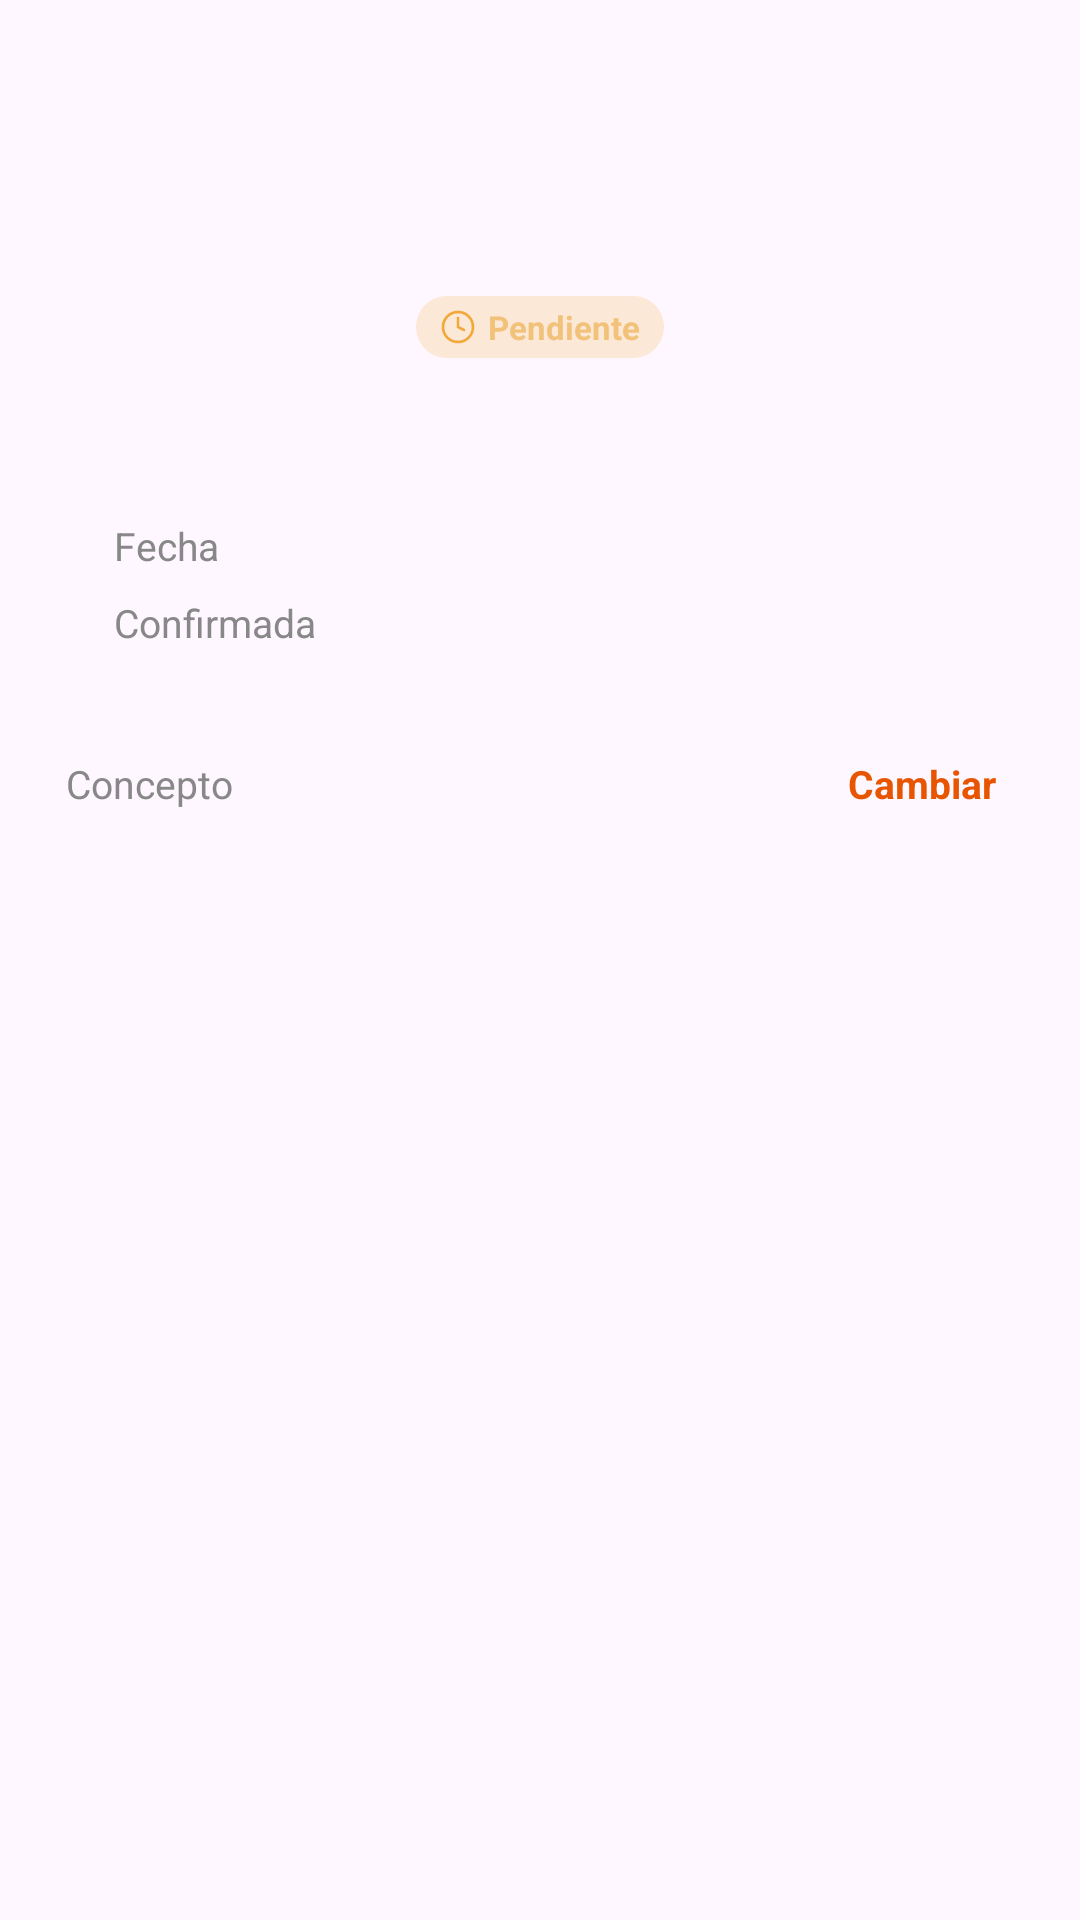

Android layout source for this screen:
<!-- AndroidManifest.xml: application theme Theme.PayXMobile -->
<!-- res/layout/sheet_detalle_transferencia.xml -->
<?xml version="1.0" encoding="utf-8"?>
<androidx.core.widget.NestedScrollView xmlns:android="http://schemas.android.com/apk/res/android"
    android:layout_width="match_parent"
    android:layout_height="wrap_content"
    android:background="@drawable/bg_bottom_sheet">

    <LinearLayout
        android:layout_width="match_parent"
        android:layout_height="wrap_content"
        android:gravity="center_horizontal"
        android:orientation="vertical"
        android:paddingHorizontal="22dp"
        android:paddingTop="24dp"
        android:paddingBottom="28dp">

        <TextView
            android:id="@+id/tvMontoDetalle"
            android:layout_width="wrap_content"
            android:layout_height="wrap_content"
            android:textSize="30sp"
            android:textStyle="bold" />

        <TextView
            android:id="@+id/tvTituloDetalle"
            android:layout_width="wrap_content"
            android:layout_height="wrap_content"
            android:layout_marginTop="4dp"
            android:textColor="@color/text_primary"
            android:textSize="15sp" />

        <TextView
            android:id="@+id/tvBadgeEstado"
            style="@style/TransferBadgePendiente"
            android:layout_marginTop="10dp" />

        <LinearLayout
            android:layout_width="match_parent"
            android:layout_height="wrap_content"
            android:layout_marginTop="20dp"
            android:background="@drawable/bg_input_dark"
            android:orientation="vertical"
            android:paddingHorizontal="16dp"
            android:paddingBottom="14dp">

            <LinearLayout style="@style/TransferFilaDato">
                <TextView android:id="@+id/tvEtiquetaContraparte" style="@style/TransferFilaEtiqueta" />
                <TextView android:id="@+id/tvContraparte" style="@style/TransferFilaValor" />
            </LinearLayout>

            <LinearLayout style="@style/TransferFilaDato">
                <TextView style="@style/TransferFilaEtiqueta" android:text="Fecha" />
                <TextView android:id="@+id/tvFechaDetalle" style="@style/TransferFilaValor" />
            </LinearLayout>

            <LinearLayout android:id="@+id/filaConfirmada" style="@style/TransferFilaDato">
                <TextView style="@style/TransferFilaEtiqueta" android:text="Confirmada" />
                <TextView android:id="@+id/tvFechaConfirmacion" style="@style/TransferFilaValor" />
            </LinearLayout>
        </LinearLayout>

        
        <LinearLayout
            android:layout_width="match_parent"
            android:layout_height="wrap_content"
            android:layout_marginTop="16dp"
            android:gravity="center_vertical"
            android:orientation="horizontal">

            <TextView
                android:layout_width="0dp"
                android:layout_height="wrap_content"
                android:layout_weight="1"
                android:text="Concepto"
                android:textColor="@color/text_secondary"
                android:textSize="13sp" />

            <TextView
                android:id="@+id/btnCambiarConcepto"
                android:layout_width="wrap_content"
                android:layout_height="wrap_content"
                android:background="?attr/selectableItemBackground"
                android:padding="6dp"
                android:text="Cambiar"
                android:textColor="@color/payx_orange"
                android:textSize="13sp"
                android:textStyle="bold" />
        </LinearLayout>

        <TextView
            android:id="@+id/tvConcepto"
            android:layout_width="match_parent"
            android:layout_height="wrap_content"
            android:layout_marginTop="4dp"
            android:textColor="@color/text_primary"
            android:textSize="14sp" />

        <LinearLayout
            android:id="@+id/layoutEditarConcepto"
            android:layout_width="match_parent"
            android:layout_height="wrap_content"
            android:layout_marginTop="6dp"
            android:orientation="vertical"
            android:visibility="gone">

            <EditText
                android:id="@+id/etConcepto"
                android:layout_width="match_parent"
                android:layout_height="wrap_content"
                android:background="@drawable/bg_input_dark"
                android:hint="Sin concepto"
                android:importantForAutofill="no"
                android:inputType="textCapSentences"
                android:maxLength="200"
                android:padding="12dp"
                android:textColor="@color/text_primary"
                android:textColorHint="@color/text_hint"
                android:textSize="14sp" />

            <LinearLayout
                android:layout_width="match_parent"
                android:layout_height="wrap_content"
                android:layout_marginTop="8dp"
                android:gravity="end"
                android:orientation="horizontal">

                <com.google.android.material.button.MaterialButton
                    android:id="@+id/btnCancelarConcepto"
                    style="@style/Widget.Material3.Button.TextButton"
                    android:layout_width="wrap_content"
                    android:layout_height="wrap_content"
                    android:text="Cancelar"
                    android:textAllCaps="false"
                    android:textColor="@color/text_secondary" />

                <com.google.android.material.button.MaterialButton
                    android:id="@+id/btnGuardarConcepto"
                    style="@style/Widget.Material3.Button.TextButton"
                    android:layout_width="wrap_content"
                    android:layout_height="wrap_content"
                    android:text="Guardar"
                    android:textAllCaps="false"
                    android:textColor="@color/payx_orange" />
            </LinearLayout>
        </LinearLayout>

        <TextView
            android:id="@+id/tvErrorDetalle"
            style="@style/TransferError"
            android:layout_marginHorizontal="0dp"
            android:layout_marginTop="14dp"
            android:visibility="gone" />

        
        <LinearLayout
            android:id="@+id/layoutPendiente"
            android:layout_width="match_parent"
            android:layout_height="wrap_content"
            android:layout_marginTop="16dp"
            android:orientation="vertical"
            android:visibility="gone">

            <TextView
                android:id="@+id/tvAvisoPendienteDetalle"
                style="@style/TransferAvisoPendiente" />

            <Button
                android:id="@+id/btnConfirmarPendiente"
                style="@style/TransferBotonPrincipal"
                android:layout_marginHorizontal="0dp"
                android:layout_marginTop="14dp"
                android:text="Confirmar ahora" />

            <Button
                android:id="@+id/btnCancelarPendiente"
                style="@style/TransferBotonSecundario"
                android:layout_marginHorizontal="0dp"
                android:text="Cancelar transferencia" />
        </LinearLayout>
    </LinearLayout>
</androidx.core.widget.NestedScrollView>
<!-- resources referenced by this layout -->
<resources>
  <color name="payx_orange">#E85500</color>
  <color name="text_hint">#666666</color>
  <color name="text_primary">#FFFFFF</color>
  <color name="text_secondary">#888888</color>
  <style name="TransferBotonSecundario" parent="TransferBotonPrincipal">
          <item name="android:background">@drawable/bg_button_outline</item>
          <item name="android:textColor">@color/text_secondary</item>
      </style>
  <style name="TransferError">
          <item name="android:layout_width">match_parent</item>
          <item name="android:layout_height">wrap_content</item>
          <item name="android:layout_marginHorizontal">20dp</item>
          <item name="android:layout_marginBottom">14dp</item>
          <item name="android:background">@drawable/bg_error_box</item>
          <item name="android:padding">12dp</item>
          <item name="android:textColor">@color/color_negativo</item>
          <item name="android:textSize">13sp</item>
      </style>
  <style name="TransferFilaDato">
          <item name="android:layout_width">match_parent</item>
          <item name="android:layout_height">wrap_content</item>
          <item name="android:layout_marginTop">8dp</item>
          <item name="android:orientation">horizontal</item>
      </style>
  <style name="TransferFilaEtiqueta">
          <item name="android:layout_width">wrap_content</item>
          <item name="android:layout_height">wrap_content</item>
          <item name="android:layout_marginEnd">12dp</item>
          <item name="android:textColor">@color/text_secondary</item>
          <item name="android:textSize">13sp</item>
      </style>
  <style name="TransferFilaValor">
          <item name="android:layout_width">0dp</item>
          <item name="android:layout_height">wrap_content</item>
          <item name="android:layout_weight">1</item>
          <item name="android:gravity">end</item>
          <item name="android:textColor">@color/text_primary</item>
          <item name="android:textIsSelectable">true</item>
          <item name="android:textSize">13sp</item>
      </style>
  <style name="Theme.PayXMobile" parent="Base.Theme.PayXMobile" />
  <!-- drawable bg_aviso_pendiente (drawable) -->
  <?xml version="1.0" encoding="utf-8"?>
  <shape xmlns:android="http://schemas.android.com/apk/res/android"
      android:shape="rectangle">
      <solid android:color="#1FF2A93B" />
      <stroke android:width="1dp" android:color="#55F2A93B" />
      <corners android:radius="12dp" />
  </shape>
  <!-- drawable bg_badge_pendiente (drawable) -->
  <?xml version="1.0" encoding="utf-8"?>
  <shape xmlns:android="http://schemas.android.com/apk/res/android"
      android:shape="rectangle">
      <solid android:color="#33F2A93B" />
      <corners android:radius="20dp" />
  </shape>
  <color name="white">#FFFFFFFF</color>
  <!-- drawable bg_button_outline (drawable) -->
  <?xml version="1.0" encoding="utf-8"?>
  <ripple xmlns:android="http://schemas.android.com/apk/res/android"
      android:color="#22FFFFFF">
      <item>
          <shape android:shape="rectangle">
              <solid android:color="@android:color/transparent" />
              <corners android:radius="12dp" />
              <stroke
                  android:width="1dp"
                  android:color="@color/card_border" />
          </shape>
      </item>
  </ripple>
  <!-- drawable bg_error_box (drawable) -->
  <?xml version="1.0" encoding="utf-8"?>
  <shape xmlns:android="http://schemas.android.com/apk/res/android"
      android:shape="rectangle">
      <solid android:color="@color/color_logout_bg" />
      <stroke android:width="1dp" android:color="#66F14C4C" />
      <corners android:radius="12dp" />
  </shape>
  <color name="color_negativo">#F14C4C</color>
  <style name="Base.Theme.PayXMobile" parent="Theme.Material3.DayNight.NoActionBar">
          
          <item name="android:windowLightStatusBar">false</item>
          <item name="android:windowLightNavigationBar" tools:targetApi="27">false</item>
          
          
      </style>
  <color name="card_border">#242424</color>
  <color name="color_logout_bg">#26F14C4C</color>
</resources>
